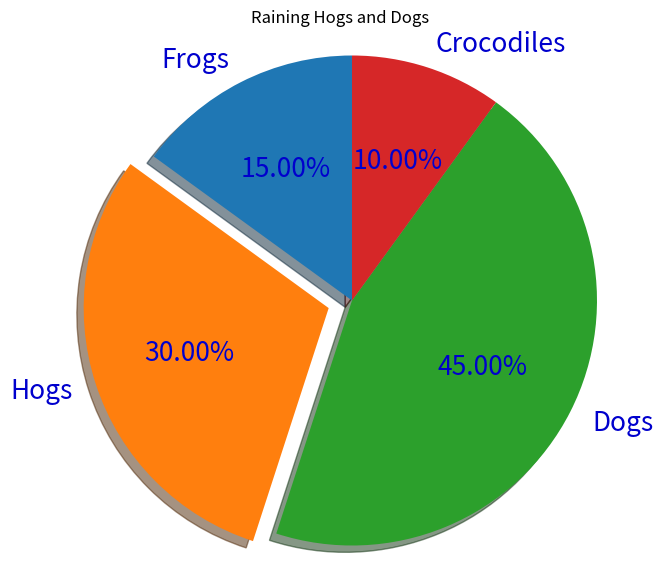

Python code for this plot:
# -*- coding: utf-8 -*-
"""
Created on Sat Feb 10 17:45:21 2018
Lecture 4.3/5 Plot bar-chart

@author: Christian Monstein


In addition to the basic pie chart, this demo shows a few optional features:

    * slice labels
    * auto-labeling the percentage
    * offsetting a slice with "explode"
    * drop-shadow
    * custom start angle

Note about the custom start angle:

The default ``startangle`` is 0, which would start the "Frogs" slice on the
positive x-axis. This example sets ``startangle = 90`` such that everything is
rotated counter-clockwise by 90 degrees, and the frog slice starts on the
positive y-axis.
"""
#-----------------------------------------------------------------------------

import matplotlib.pyplot as plt
#-----------------------------------------------------------------------------

# Pie chart, where the slices will be ordered and plotted counter-clockwise:
labels  = 'Frogs', 'Hogs', 'Dogs', 'Crocodiles'
sizes   = [15, 30, 45, 10]
explode = (0, 0.1, 0, 0)  # only "explode" the 2nd slice (i.e. 'Hogs')

plt.figure(figsize=(7,7))
plt.rcParams['text.color'] = 'black'
plt.title('Raining Hogs and Dogs')

plt.rcParams['font.size'] = 19.0
plt.rcParams['text.color'] = 'mediumblue'

plt.pie(sizes, explode=explode, labels=labels, autopct='%1.2f%%',shadow=True, startangle=90)
plt.axis('equal')  # Equal aspect ratio ensures that pie is drawn as a circle.
plt.savefig("MyPieChart.png")
plt.show()
#-----------------------------------------------------------------------------
